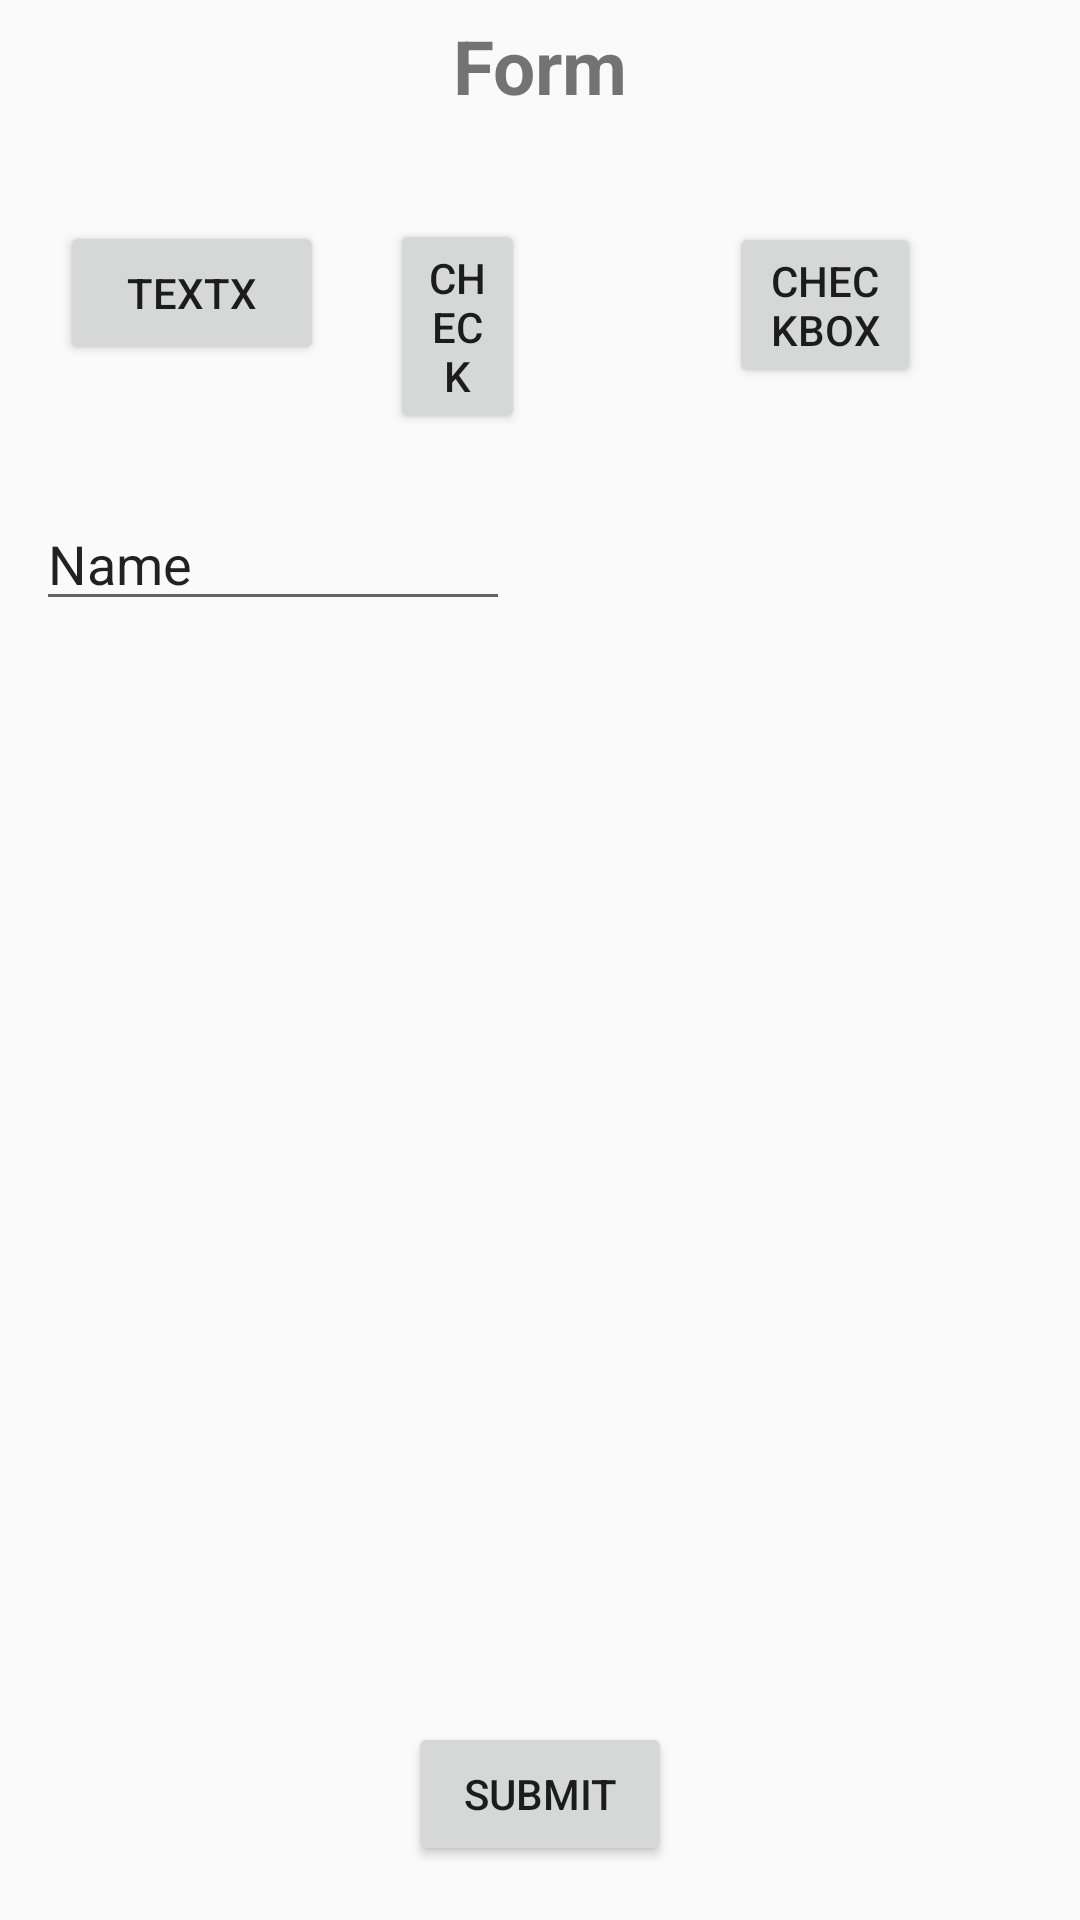

Here is an Android app screen rendered from its layout file. Give the layout XML and the strings, colors and styles it references.
<!-- AndroidManifest.xml: application theme Theme.GoSyncv11 -->
<!-- res/layout/activity_form.xml -->
<?xml version="1.0" encoding="utf-8"?>
<RelativeLayout xmlns:android="http://schemas.android.com/apk/res/android"
    android:orientation="vertical"
    android:layout_width="fill_parent"
    android:layout_height="fill_parent"
    >


    <Button
        android:id="@+id/buttonText"
        android:layout_width="wrap_content"
        android:layout_height="wrap_content"

        android:layout_below="@+id/textView5"
        android:layout_alignParentStart="true"
        android:layout_marginStart="20dp"
        android:layout_marginTop="25dp"
        android:onClick="make_dynText"
        android:text="Textx" />

    <Button
        android:id="@+id/buttonMULTI"
        android:layout_width="wrap_content"
        android:layout_height="wrap_content"
        android:layout_alignParentTop="true"
        android:layout_alignParentEnd="true"
        android:layout_marginStart="135dp"
        android:layout_marginTop="74dp"
        android:layout_marginEnd="53dp"
        android:layout_toEndOf="@+id/buttonText"
        android:onClick="make_ll"
        android:text="Checkbox" />

    <Button
        android:id="@+id/buttonMULTI2"
        android:layout_width="86dp"
        android:layout_height="wrap_content"
        android:layout_alignParentTop="true"
        android:layout_alignParentEnd="true"
        android:layout_marginStart="22dp"
        android:layout_marginTop="73dp"
        android:layout_marginEnd="185dp"
        android:layout_toEndOf="@+id/buttonText"
        android:onClick="make_dynET"
        android:text="Check" />

    <ScrollView
        android:id="@+id/scrollView1"
        android:layout_width="409dp"
        android:layout_height="415dp"
        android:layout_below="@+id/buttonText"
        android:layout_alignParentStart="true"
        android:layout_alignParentBottom="true"
        android:layout_marginStart="2dp"
        android:layout_marginTop="104dp"
        android:layout_marginBottom="94dp">

        <LinearLayout
            android:id="@+id/linearLayout2"
            android:layout_width="match_parent"
            android:layout_height="match_parent"
            android:orientation="vertical"></LinearLayout>
    </ScrollView>

    <TextView
        android:id="@+id/textView5"
        android:layout_width="match_parent"
        android:layout_height="wrap_content"
        android:layout_alignParentTop="true"
        android:layout_alignParentEnd="true"
        android:layout_marginTop="5dp"
        android:layout_marginEnd="0dp"
        android:paddingBottom="10dp"
        android:text="Form"
        android:textSize="25sp"
        android:textStyle="bold"
        android:textAlignment="center">
    </TextView>

    <EditText
        android:id="@+id/editTextTextPersonName"
        android:layout_width="wrap_content"
        android:layout_height="wrap_content"
        android:layout_below="@+id/buttonText"
        android:layout_alignParentStart="true"
        android:layout_alignParentEnd="true"
        android:layout_marginStart="12dp"
        android:layout_marginTop="44dp"
        android:layout_marginEnd="190dp"
        android:ems="10"
        android:inputType="textPersonName"
        android:text="Name" />

    <Button
        android:id="@+id/savedata"
        android:layout_width="wrap_content"
        android:layout_height="wrap_content"
        android:layout_alignParentBottom="true"
        android:layout_centerHorizontal="true"
        android:layout_marginBottom="18dp"
        android:text="SUBMIT" />


</RelativeLayout>
<!-- resources referenced by this layout -->
<resources>
  <style name="Theme.GoSyncv11" parent="Theme.AppCompat.Light.NoActionBar">
          
          <item name="colorPrimary">@color/purple_500</item>
          <item name="colorPrimaryVariant">@color/purple_700</item>
          <item name="colorOnPrimary">@color/white</item>
          
          <item name="colorSecondary">#e94560</item>
          <item name="colorSecondaryVariant">#e94560</item>
          <item name="colorOnSecondary">@color/white</item>
          
          <item name="android:statusBarColor" tools:targetApi="l">?attr/colorPrimaryVariant</item>
          
      </style>
  <color name="purple_500">#FF6200EE</color>
  <color name="purple_700">#FF3700B3</color>
  <color name="white">#FFFFFFFF</color>
</resources>
